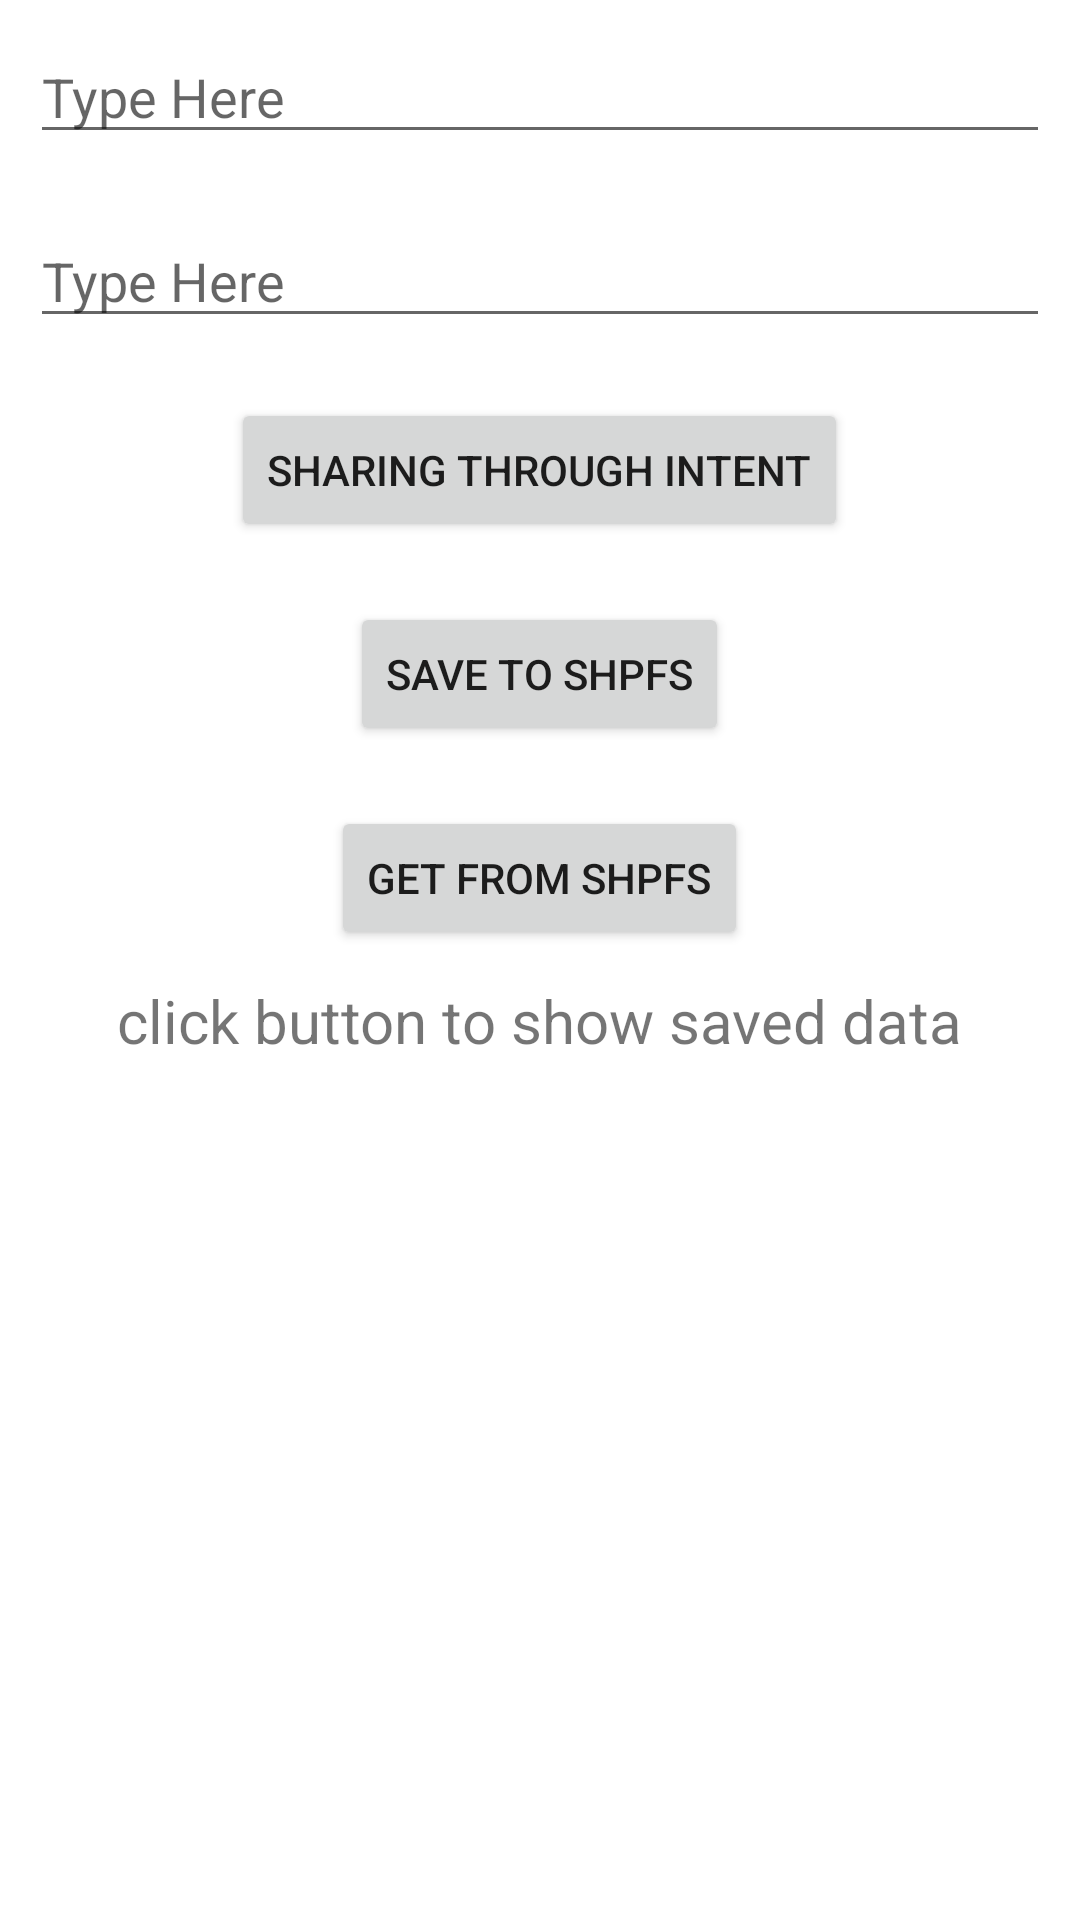

Layout XML and referenced resources for this Android screen:
<!-- AndroidManifest.xml: application theme Theme.BonusPractice -->
<!-- res/layout/activity_shared_preferences.xml -->
<?xml version="1.0" encoding="utf-8"?>
<androidx.constraintlayout.widget.ConstraintLayout xmlns:android="http://schemas.android.com/apk/res/android"
    xmlns:app="http://schemas.android.com/apk/res-auto"
    xmlns:tools="http://schemas.android.com/tools"
    android:layout_width="match_parent"
    android:layout_height="match_parent"
    android:layout_margin="20dp"
    tools:context=".SharedPreferencesActivity">


    <LinearLayout
        android:layout_width="match_parent"
        android:layout_height="match_parent"
        android:gravity="center_horizontal"
        android:orientation="vertical"
        app:layout_constraintBottom_toBottomOf="parent"
        app:layout_constraintEnd_toEndOf="parent"
        app:layout_constraintStart_toStartOf="parent"
        app:layout_constraintTop_toTopOf="parent">

        <EditText
            android:id="@+id/edt_1"
            android:layout_width="match_parent"
            android:layout_height="wrap_content"
            android:layout_margin="10dp"
            android:ems="10"
            android:hint="Type Here"
            android:inputType="textPersonName" />

        <EditText
            android:id="@+id/edt_2"
            android:layout_width="match_parent"
            android:layout_height="wrap_content"
            android:layout_margin="10dp"
            android:ems="10"
            android:hint="Type Here"
            android:inputType="textPersonName" />


        <Button
            android:id="@+id/btn_sharingIntent"
            android:layout_width="wrap_content"
            android:layout_height="wrap_content"
            android:layout_margin="10dp"
            android:text="Sharing through intent" />

        <Button
            android:id="@+id/btn_saveSHPFS"
            android:layout_width="wrap_content"
            android:layout_height="wrap_content"
            android:layout_margin="10dp"
            android:text="save to SHPFS" />

        <Button
            android:id="@+id/btn_getSHPFS"
            android:layout_width="wrap_content"
            android:layout_height="wrap_content"
            android:layout_margin="10dp"
            android:text="get from SHPFS" />

        <TextView
            android:id="@+id/tv_getSHPFS"
            android:layout_width="wrap_content"
            android:layout_height="wrap_content"
            android:text="click button to show saved data"
            android:textSize="20dp" />
    </LinearLayout>
</androidx.constraintlayout.widget.ConstraintLayout>
<!-- resources referenced by this layout -->
<resources>
  <style name="Theme.BonusPractice" parent="Theme.MaterialComponents.DayNight.DarkActionBar">
          
          <item name="colorPrimary">@color/purple_500</item>
          <item name="colorPrimaryVariant">@color/purple_700</item>
          <item name="colorOnPrimary">@color/white</item>
          
          <item name="colorSecondary">@color/teal_200</item>
          <item name="colorSecondaryVariant">@color/teal_700</item>
          <item name="colorOnSecondary">@color/black</item>
          
          <item name="android:statusBarColor" tools:targetApi="l">?attr/colorPrimaryVariant</item>
          
      </style>
  <!-- not gathered from this repository: default colours our renderer supplied (Android Studio template values) -->
  <color name="purple_500">#FF6200EE</color>
  <color name="purple_700">#FF3700B3</color>
  <color name="teal_200">#FF03DAC5</color>
  <color name="teal_700">#FF018786</color>
  <color name="black">#FF000000</color>
  <color name="white">#FFFFFFFF</color>
</resources>
